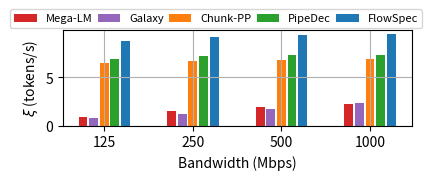
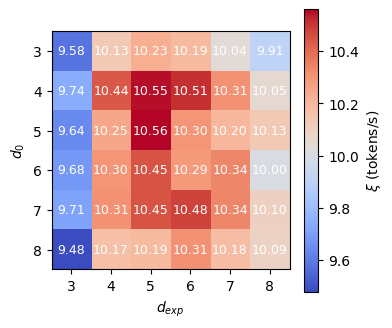

These figures' Python source, in order:
# show performance of methods under different bandwidths
import matplotlib.pyplot as plt
import numpy as np
from matplotlib.font_manager import FontProperties

bws = [125, 250, 500, 1000]
bws = list(map(lambda x: str(x), bws))

throughputs = {
    'Mega-LM': (
        [0.96, 1.59, 2.00, 2.25],
        'x',
        '#d62728',
    ),
    'Galaxy': (
        [0.79, 1.22, 1.79, 2.34],
        'v',
        '#9467bd',
    ),
    'Chunk-PP': (
        [6.46, 6.72, 6.81, 6.86],
        'o',
        '#ff7f0e',
    ),
    'PipeDec': (
        [6.90, 7.17, 7.27, 7.33],
        's',
        '#2ca02c',
    ),
    'FlowSpec': (
        [8.76, 9.13, 9.35, 9.44],
        '^',
        '#1f77b4'
    ),
}

methods = throughputs.keys()

# plt.rcParams['font.family'] = 'Times New Roman'
x = np.arange(len(bws))  # 标签位置
bar_width = 0.1  # 柱子宽度
spacing = 0.02
fig, ax = plt.subplots(figsize=(4.5, 1.25))
for i, (method, data) in enumerate(throughputs.items()):
    ys, marker, color = data
    # plt.plot(bws, ys, label=method, marker=marker, color=color)
    offset = (i - len(methods)/2 + 0.5) * (bar_width + spacing)
    ax.bar(x + offset, ys, bar_width, label=method, color=color)


plt.xlabel('Bandwidth (Mbps)')
plt.ylabel('$\\xi$ (tokens/s)')
ax.set_xticks(x, bws)
plt.grid()

font_prop = FontProperties()
font_prop.set_size(8)

plt.legend(
    ncol=len(methods),
    loc='upper center',
    bbox_to_anchor=(0.44, 1.27),
    columnspacing=0.5,
    prop=font_prop,
)
# plt.tight_layout()
plt.savefig('plot_latency.pdf', bbox_inches='tight')
plt.show()

# show performance of FlowSpec with different expansion depths
import matplotlib.pyplot as plt
import numpy as np
from itertools import product

depths = product(list(range(3, 9)), repeat=2)

model_name = 'vicuna'

data = {
    'llama2': [
    8.93, 9.34, 9.44, 9.40, 9.29, 9.06,
    9.09, 9.49, 9.53, 9.52, 9.34, 9.26,
    9.00, 9.43, 9.65, 9.47, 9.41, 9.27,
    9.08, 9.39, 9.42, 9.44, 9.34, 9.19,
    8.90, 9.24, 9.29, 9.35, 9.16, 8.94,
    8.79, 9.12, 9.30, 9.20, 8.94, 8.88,
    ],
    'vicuna': [
    9.58, 10.13, 10.23, 10.19, 10.04, 9.91,
    9.74, 10.44, 10.55, 10.51, 10.31, 10.05,
    9.64, 10.25, 10.56, 10.30, 10.20, 10.13,
    9.68, 10.30, 10.45, 10.29, 10.34, 10.00,
    9.71, 10.31, 10.45, 10.48, 10.34, 10.10,
    9.48, 10.17, 10.19, 10.31, 10.18, 10.09,
    ]
}
throughputs = data[model_name]

# Convert to matrix format for heatmap
matrix = np.array(throughputs).reshape(6, 6)
plt.rcParams['font.family'] = 'Cambria'
# Create heatmap
fig, ax = plt.subplots(figsize=(4, 3.5))
im = ax.imshow(matrix, cmap='coolwarm')

# Set ticks and labels
ax.set_xticks(np.arange(6))
ax.set_yticks(np.arange(6))
ax.set_xticklabels(range(3, 9))
ax.set_yticklabels(range(3, 9))

# Add labels
ax.set_xlabel('$d_{exp}$')
ax.set_ylabel('$d_0$')

# Add text annotations
for i in range(6):
    for j in range(6):
        text = ax.text(j, i, f'{matrix[i, j]:.2f}',
                       ha="center", va="center", color="w", fontsize=9)

# Add colorbar
cbar = plt.colorbar(im)
cbar.set_label('$\\xi$ (tokens/s)')

plt.tight_layout()
plt.savefig(f'{model_name}_depths.pdf', bbox_inches='tight')
plt.show()